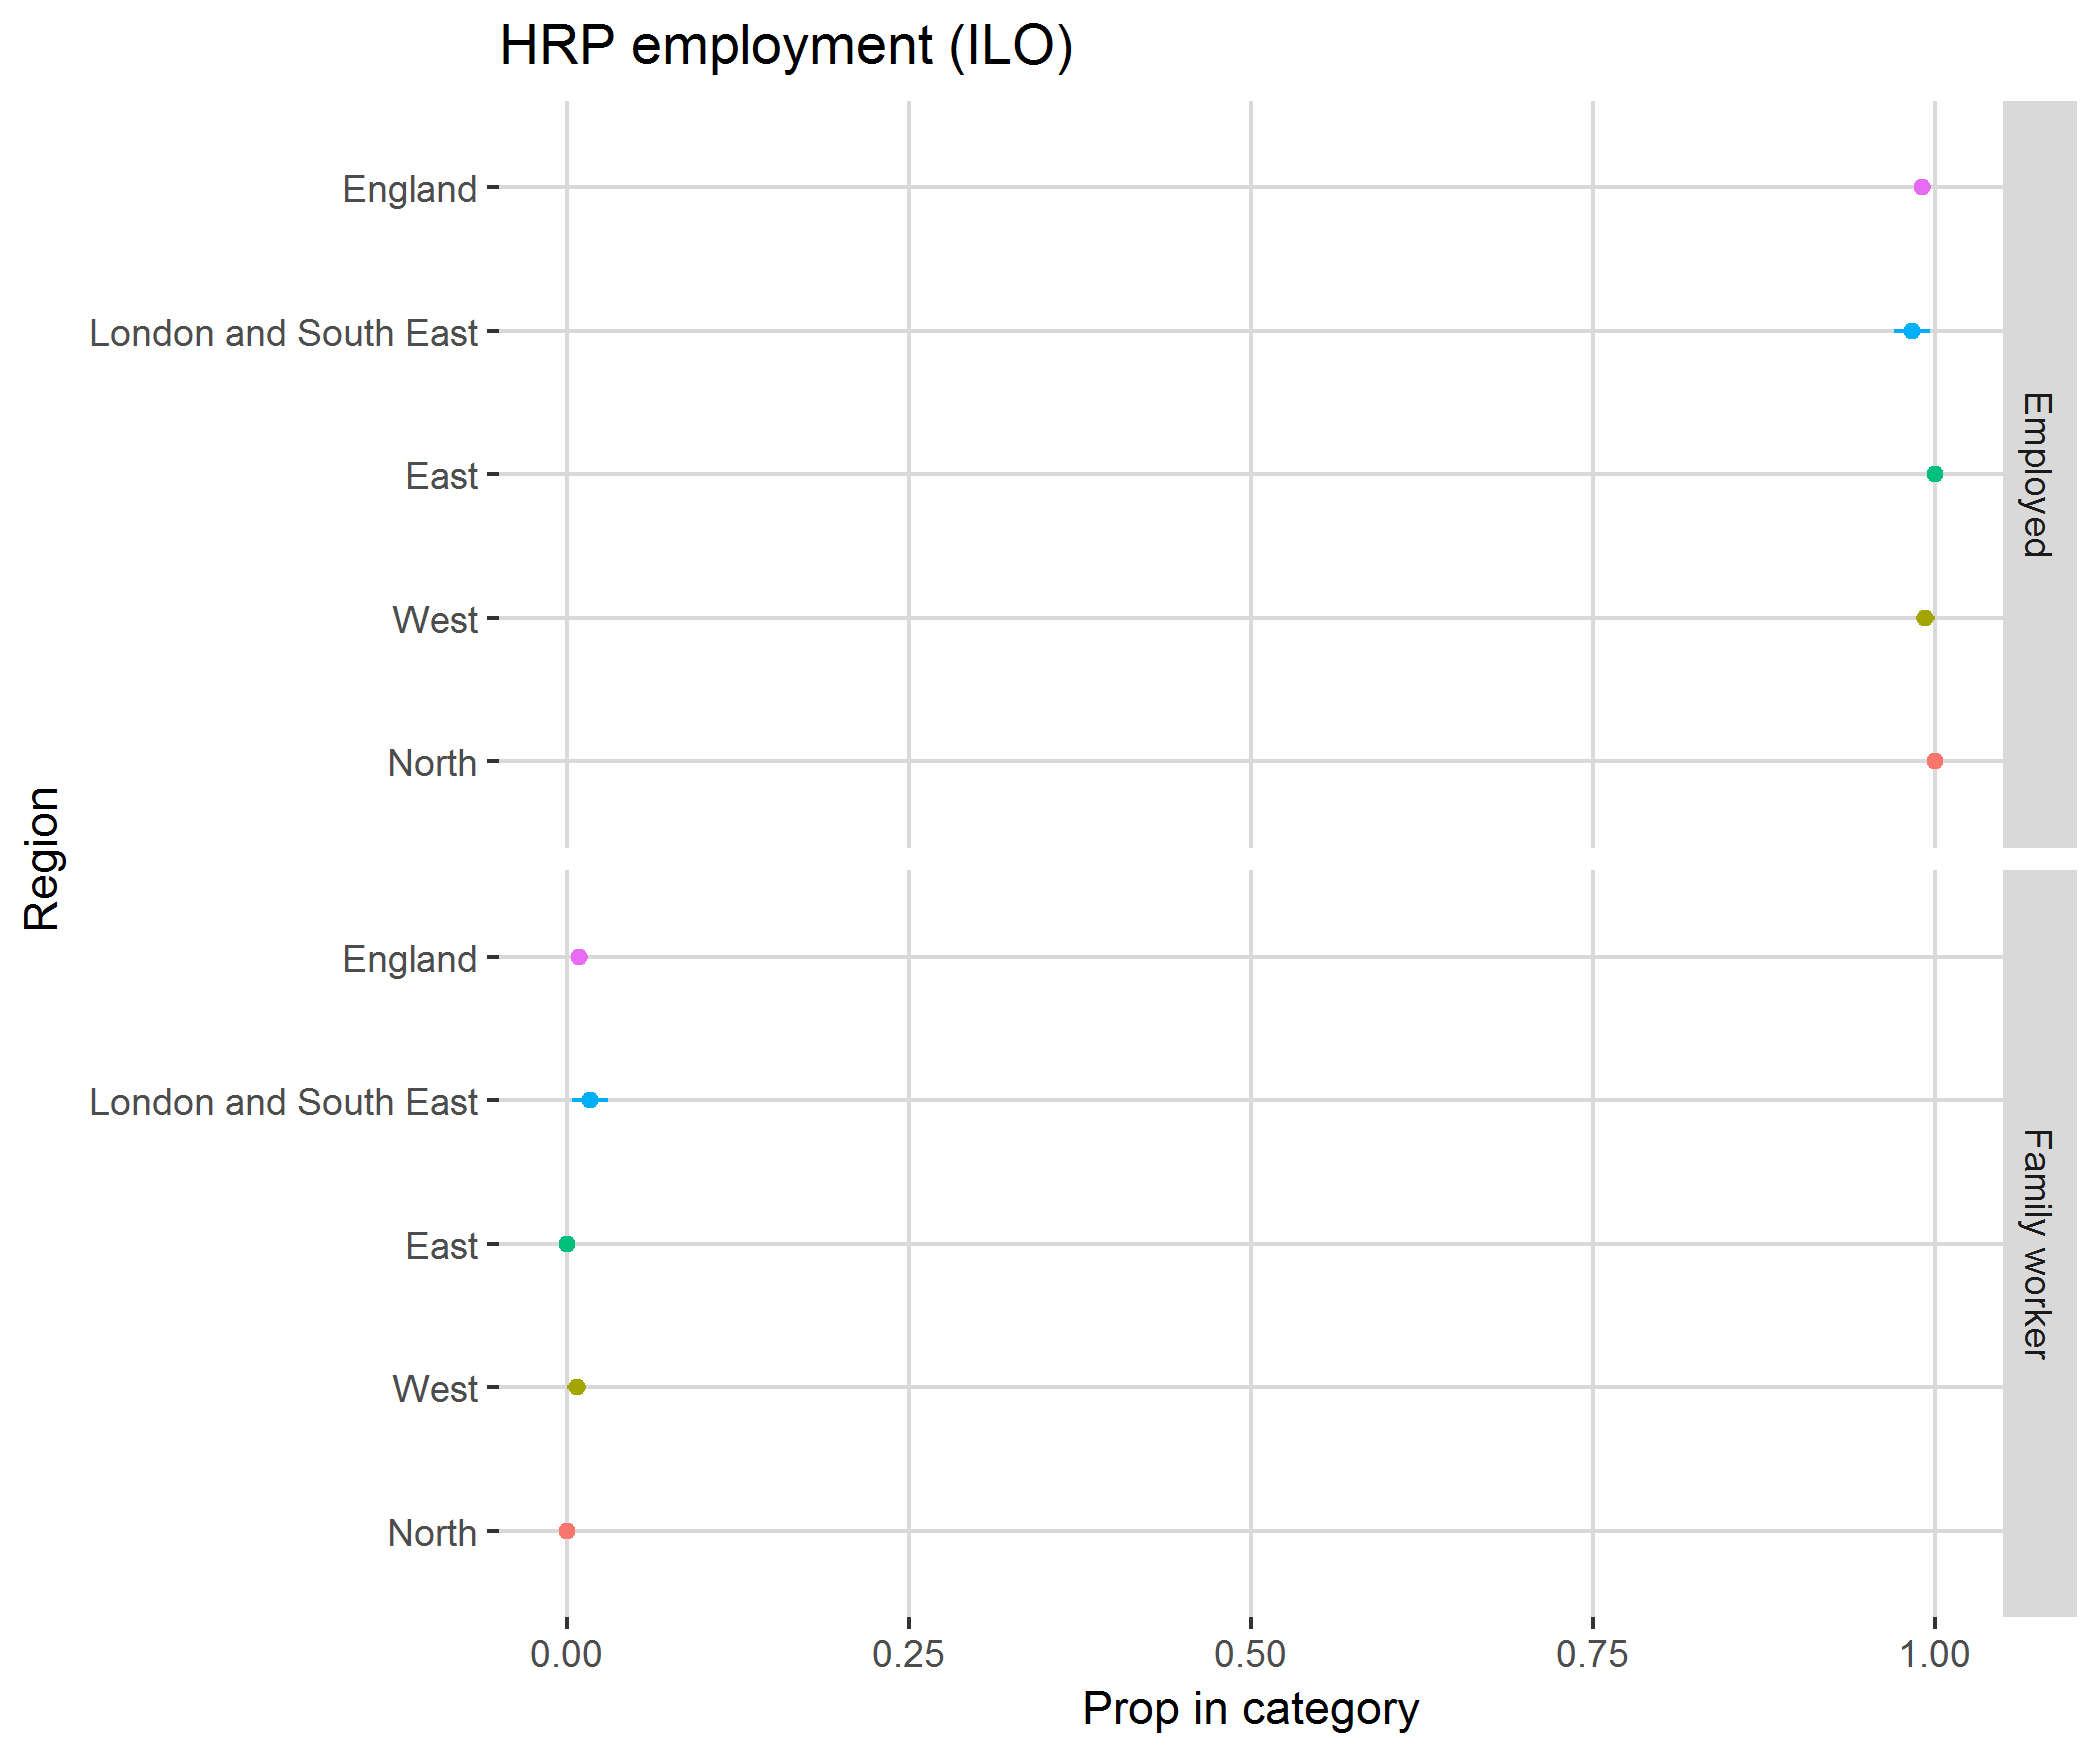

Values plotted in this chart, from the file beside it:
, region, category, svy_fun, SE
1, North, Employed, 1, 0
2, North, Family worker, 0, 0
3, West, Employed, 0.9931, 0.006885
4, West, Family worker, 0.006881, 0.006885
5, East, Employed, 1, 0
6, East, Family worker, 0, 0
7, London and South East, Employed, 0.9833, 0.01299
8, London and South East, Family worker, 0.01666, 0.01299
9, England, Employed, 0.991, 0.006177
10, England, Family worker, 0.009034, 0.006177
